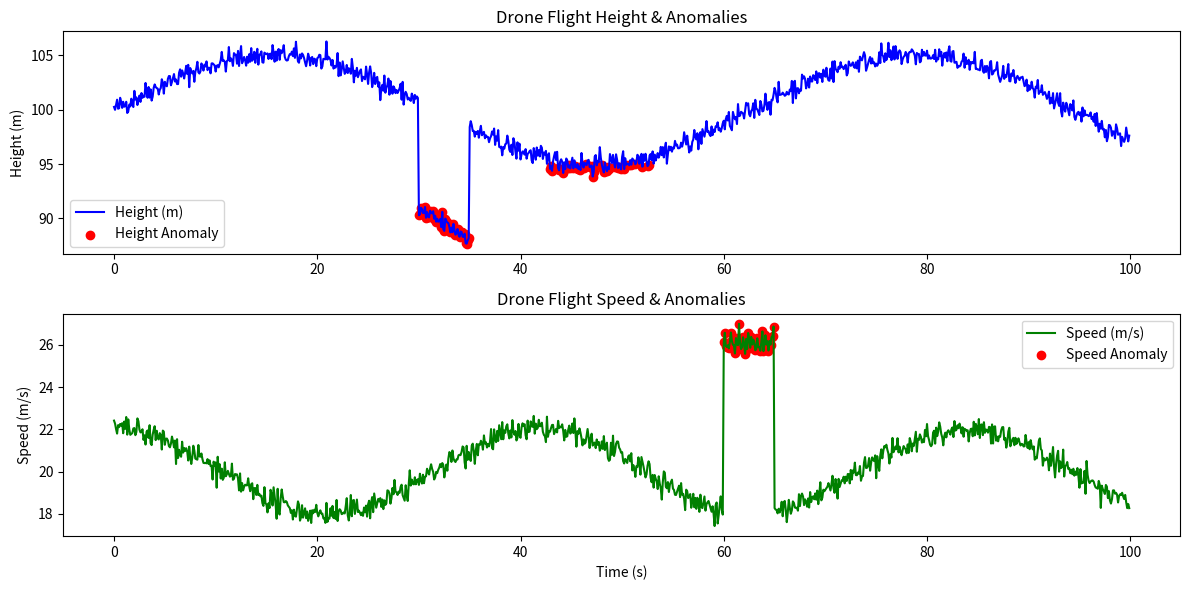

The script that saved this image:
import numpy as np
import pandas as pd
import matplotlib.pyplot as plt

# ---------------------- 1. 生成模拟无人机飞行数据 ----------------------
np.random.seed(42)  # 固定随机种子，保证结果可复现
time = np.arange(0, 100, 0.1)  # 时间序列：0~100秒，步长0.1

# 正常飞行高度（缓慢变化 + 小噪声）
height = 100 + 5 * np.sin(time * 0.1) + np.random.normal(0, 0.5, len(time))
# 正常飞行速度（平稳 + 小噪声）
speed = 20 + 2 * np.cos(time * 0.15) + np.random.normal(0, 0.3, len(time))

# ---------------------- 2. 注入异常（模拟故障） ----------------------
# 异常1：第30~35秒，高度骤降
height[300:350] = height[300:350] - 10
# 异常2：第60~65秒，速度突变
speed[600:650] = speed[600:650] + 8

# 整理成DataFrame
df = pd.DataFrame({
    'time': time,
    'height': height,
    'speed': speed
})

# ---------------------- 3. 异常检测逻辑 ----------------------
# 高度异常：高度低于95（正常最低约95）
df['height_anomaly'] = df['height'] < 95
# 速度异常：速度高于25（正常最高约25）
df['speed_anomaly'] = df['speed'] > 25
# 总异常标记
df['is_anomaly'] = df['height_anomaly'] | df['speed_anomaly']

# ---------------------- 4. 可视化结果 ----------------------
plt.figure(figsize=(12, 6))

# 绘制高度曲线
plt.subplot(2, 1, 1)
plt.plot(df['time'], df['height'], label='Height (m)', color='blue')
plt.scatter(df[df['height_anomaly']]['time'], 
            df[df['height_anomaly']]['height'], 
            color='red', label='Height Anomaly')
plt.title('Drone Flight Height & Anomalies')
plt.ylabel('Height (m)')
plt.legend()

# 绘制速度曲线
plt.subplot(2, 1, 2)
plt.plot(df['time'], df['speed'], label='Speed (m/s)', color='green')
plt.scatter(df[df['speed_anomaly']]['time'], 
            df[df['speed_anomaly']]['speed'], 
            color='red', label='Speed Anomaly')
plt.title('Drone Flight Speed & Anomalies')
plt.xlabel('Time (s)')
plt.ylabel('Speed (m/s)')
plt.legend()

plt.tight_layout()
plt.show()

# ---------------------- 5. 输出异常点统计 ----------------------
print("=== 异常检测结果 ===")
print(f"总数据点数：{len(df)}")
print(f"高度异常点数：{df['height_anomaly'].sum()}")
print(f"速度异常点数：{df['speed_anomaly'].sum()}")
print(f"总异常点数：{df['is_anomaly'].sum()}")
